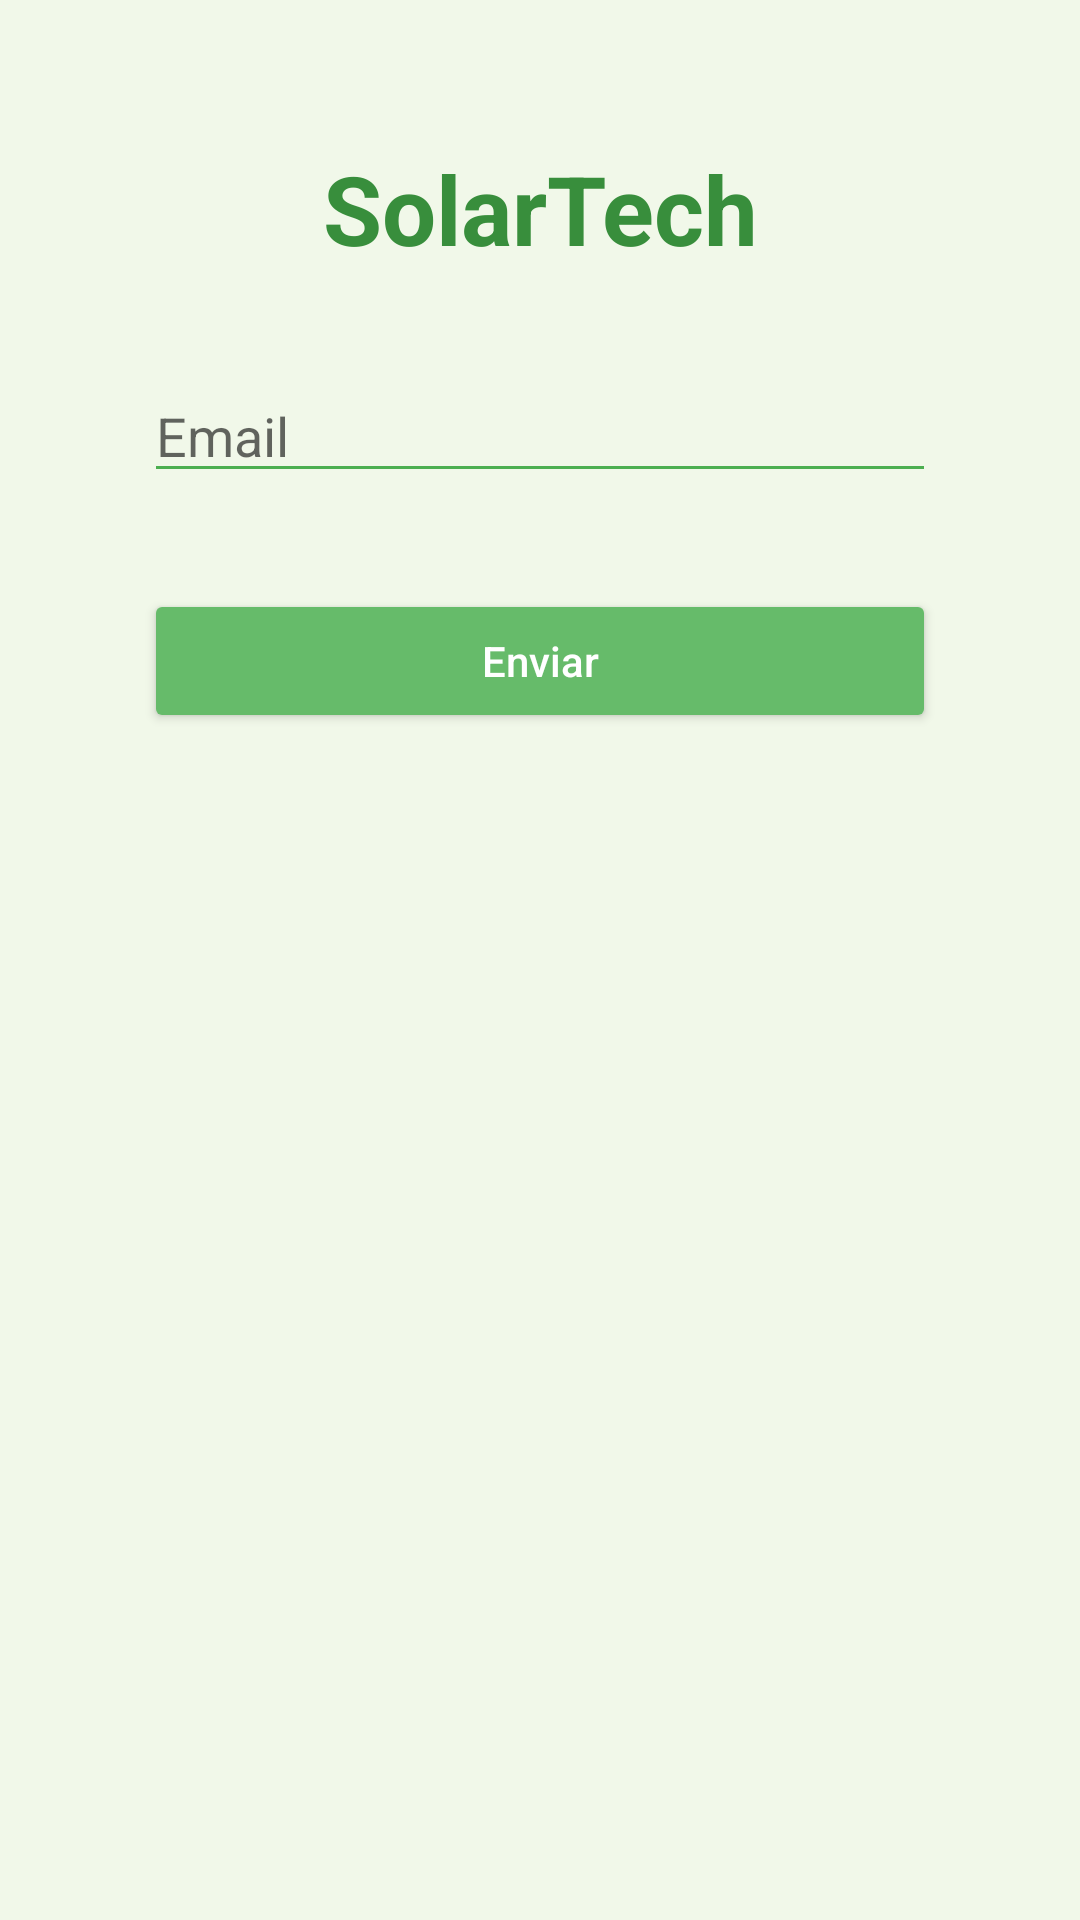

Produce the Android XML layout that renders to this screen, including the resource entries it uses.
<!-- AndroidManifest.xml: application theme Theme.SolarTech -->
<!-- res/layout/fragment_forgot_pass.xml -->
<?xml version="1.0" encoding="utf-8"?>
<androidx.constraintlayout.widget.ConstraintLayout
    xmlns:android="http://schemas.android.com/apk/res/android"
    xmlns:app="http://schemas.android.com/apk/res-auto"
    android:layout_width="match_parent"
    android:layout_height="match_parent"
    android:padding="16dp">

    <TextView
        android:id="@+id/logoText"
        android:layout_width="wrap_content"
        android:layout_height="wrap_content"
        android:text="SolarTech"
        android:textSize="32sp"
        android:textStyle="bold"
        android:textColor="@color/colorPrimary"
        app:layout_constraintTop_toTopOf="parent"
        app:layout_constraintStart_toStartOf="parent"
        app:layout_constraintEnd_toEndOf="parent"
        android:layout_marginTop="32dp"
        android:textAlignment="center" />

    <EditText
        android:id="@+id/email"
        android:layout_width="0dp"
        android:layout_height="wrap_content"
        android:hint="Email"
        android:inputType="textEmailAddress"
        app:layout_constraintTop_toBottomOf="@id/logoText"
        app:layout_constraintStart_toStartOf="parent"
        app:layout_constraintEnd_toEndOf="parent"
        android:layout_marginTop="32dp"
        android:layout_marginHorizontal="32dp" />

    <Button
        android:id="@+id/submitButton"
        android:layout_width="0dp"
        android:layout_height="wrap_content"
        android:text="Enviar"
        android:textAllCaps="false"
        android:backgroundTint="@color/colorButton"
        android:textColor="@color/colorOnSecondary"
        app:layout_constraintTop_toBottomOf="@id/email"
        app:layout_constraintStart_toStartOf="parent"
        app:layout_constraintEnd_toEndOf="parent"
        android:layout_marginTop="32dp"
        android:layout_marginHorizontal="32dp"
        app:cornerRadius="8dp" />

</androidx.constraintlayout.widget.ConstraintLayout>
<!-- resources referenced by this layout -->
<resources>
  <color name="colorButton">#66BB6A</color>
  <color name="colorOnSecondary">#FFFFFF</color>
  <color name="colorPrimary">#388E3C</color>
  <style name="Theme.SolarTech" parent="Theme.MaterialComponents.DayNight.DarkActionBar">
          
          <item name="colorPrimary">@color/colorPrimary</item>
          <item name="colorPrimaryVariant">@color/colorPrimaryDark</item>
          <item name="colorOnPrimary">#FFFFFF</item>
  
          
          <item name="colorSecondary">@color/colorAccent</item>
          <item name="colorOnSecondary">@color/colorOnSecondary</item>
  
          
          <item name="colorBackground">@color/colorBackground</item>
          <item name="android:windowBackground">@color/colorBackground</item>
          <item name="android:textColorPrimary">@color/colorTextPrimary</item>
          <item name="android:textColorSecondary">@color/colorTextSecondary</item>
      </style>
  <color name="colorPrimaryDark">#2E7D32</color>
  <color name="colorAccent">#8BC34A</color>
  <color name="colorBackground">#F1F8E9</color>
  <color name="colorTextPrimary">#2C3E50</color>
  <color name="colorTextSecondary">#4CAF50</color>
</resources>
